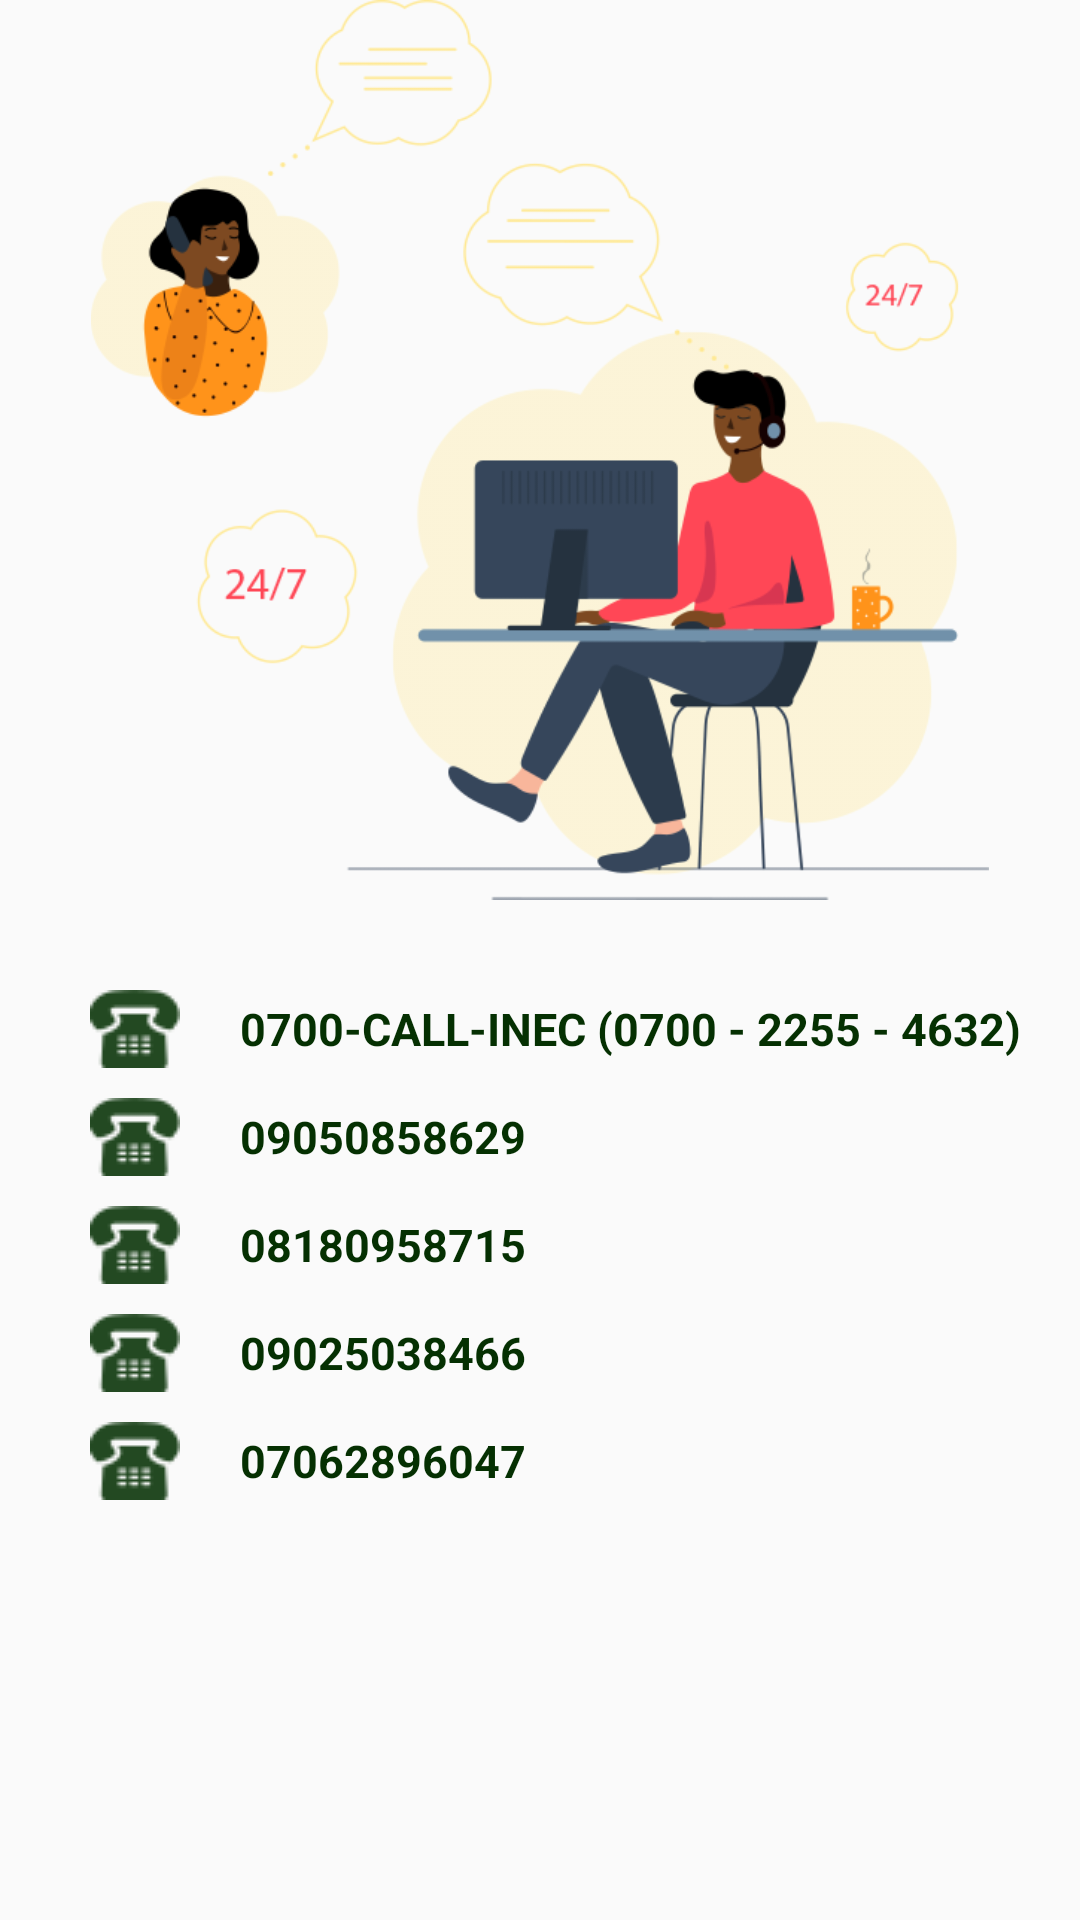

Layout XML and referenced resources for this Android screen:
<!-- AndroidManifest.xml: application theme AppTheme -->
<!-- res/layout/fragment_inec_hotlines.xml -->
<?xml version="1.0" encoding="utf-8"?>
<FrameLayout xmlns:android="http://schemas.android.com/apk/res/android"
    xmlns:app="http://schemas.android.com/apk/res-auto"
    xmlns:tools="http://schemas.android.com/tools"
    android:layout_width="match_parent"
    android:layout_height="match_parent"
    android:orientation="vertical"
    tools:context=".InecHotlines">

    
    <ScrollView
        android:layout_width="match_parent"
        android:layout_height="wrap_content">

        <LinearLayout
            android:layout_width="match_parent"
            android:layout_height="wrap_content"
            android:orientation="vertical">

            <ImageView
                android:layout_width="wrap_content"
                android:layout_height="300dp"
                app:srcCompat="@drawable/inec_hotline"/>

            <LinearLayout
                android:layout_width="match_parent"
                android:layout_height="wrap_content"
                android:orientation="horizontal"
                android:layout_marginLeft="30dp"
                android:layout_marginTop="30dp">

                <ImageView
                    android:layout_width="wrap_content"
                    android:layout_height="wrap_content"
                    app:srcCompat="@drawable/inec_phone" />
                <TextView
                    android:layout_width="wrap_content"
                    android:layout_height="wrap_content"
                    android:text="0700-CALL-INEC (0700 - 2255 - 4632)"
                    android:textColor="#053002"
                    android:textStyle="bold"
                    android:layout_gravity="center_vertical"
                    android:textSize="15dp"
                    android:paddingLeft="20dp"/>

            </LinearLayout>

            <LinearLayout
                android:layout_width="match_parent"
                android:layout_height="wrap_content"
                android:orientation="horizontal"
                android:layout_marginLeft="30dp"
                android:layout_marginTop="10dp">

                <ImageView
                    android:layout_width="wrap_content"
                    android:layout_height="wrap_content"
                    app:srcCompat="@drawable/inec_phone" />
                <TextView
                    android:layout_width="wrap_content"
                    android:layout_height="wrap_content"
                    android:text="09050858629"
                    android:textColor="#053002"
                    android:textStyle="bold"
                    android:layout_gravity="center_vertical"
                    android:textSize="15dp"
                    android:paddingLeft="20dp"/>

            </LinearLayout>

            <LinearLayout
                android:layout_width="match_parent"
                android:layout_height="wrap_content"
                android:orientation="horizontal"
                android:layout_marginLeft="30dp"
                android:layout_marginTop="10dp">

                <ImageView
                    android:layout_width="wrap_content"
                    android:layout_height="wrap_content"
                    app:srcCompat="@drawable/inec_phone" />
                <TextView
                    android:layout_width="wrap_content"
                    android:layout_height="wrap_content"
                    android:text="08180958715"
                    android:textColor="#053002"
                    android:textStyle="bold"
                    android:layout_gravity="center_vertical"
                    android:textSize="15dp"
                    android:paddingLeft="20dp"/>

            </LinearLayout>

            <LinearLayout
                android:layout_width="match_parent"
                android:layout_height="wrap_content"
                android:orientation="horizontal"
                android:layout_marginLeft="30dp"
                android:layout_marginTop="10dp">

                <ImageView
                    android:layout_width="wrap_content"
                    android:layout_height="wrap_content"
                    app:srcCompat="@drawable/inec_phone" />
                <TextView
                    android:layout_width="wrap_content"
                    android:layout_height="wrap_content"
                    android:text="09025038466"
                    android:textColor="#053002"
                    android:textStyle="bold"
                    android:layout_gravity="center_vertical"
                    android:textSize="15dp"
                    android:paddingLeft="20dp"/>

            </LinearLayout>

            <LinearLayout
                android:layout_width="match_parent"
                android:layout_height="wrap_content"
                android:orientation="horizontal"
                android:layout_marginLeft="30dp"
                android:layout_marginTop="10dp">

                <ImageView
                    android:layout_width="wrap_content"
                    android:layout_height="wrap_content"
                    app:srcCompat="@drawable/inec_phone" />
                <TextView
                    android:layout_width="wrap_content"
                    android:layout_height="wrap_content"
                    android:text="07062896047"
                    android:textColor="#053002"
                    android:textStyle="bold"
                    android:layout_gravity="center_vertical"
                    android:textSize="15dp"
                    android:paddingLeft="20dp"/>

            </LinearLayout>

        </LinearLayout>

    </ScrollView>

</FrameLayout>
<!-- resources referenced by this layout -->
<resources>
  <!-- drawable inec_hotline: png bitmap (drawable, 56634 bytes) -->
  <!-- drawable inec_phone: png bitmap (drawable, 759 bytes) -->
  <style name="AppTheme" parent="Theme.AppCompat.Light.DarkActionBar">
          
          <item name="colorPrimary">@color/colorPrimary</item>
          <item name="colorPrimaryDark">@color/colorPrimaryDark</item>
          <item name="colorAccent">@color/colorAccent</item>
      </style>
  <!-- not gathered from this repository: default colours our renderer supplied (Android Studio template values) -->
  <color name="colorPrimary">#FF6200EE</color>
  <color name="colorPrimaryDark">#FF3700B3</color>
  <color name="colorAccent">#FF03DAC5</color>
</resources>
